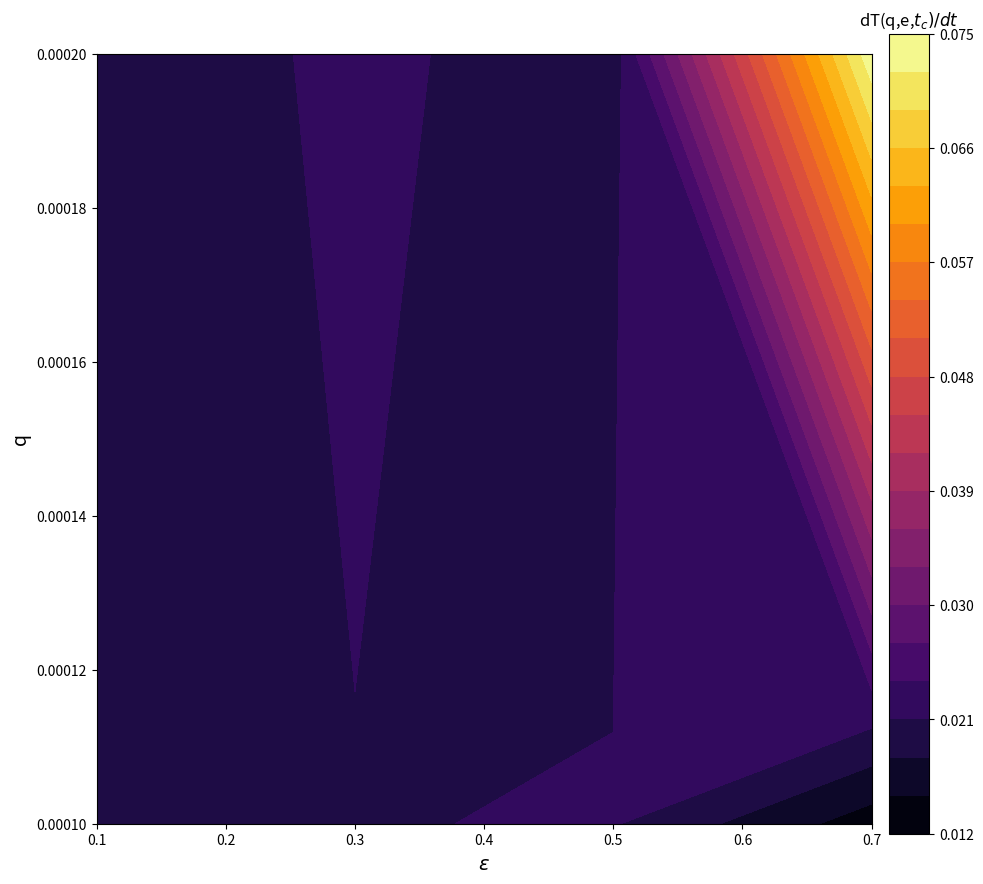

Python code for this plot:
import matplotlib.pyplot as plt
import matplotlib.patches as mpatches
import numpy as np
import os
from pylab import *
import sys
import traceback
import json
import scipy
import scipy.interpolate

x=[] # x=e
y=[] # y=q
z=[] # z=dT/dt
scrapDict={}

def plot():
    global scrapDict
    init()
    plotcontour()
    localDict={"x":x.tolist(),"y":y.tolist(),"z":z}
    scrapDict['test'] = localDict
    saveData()

def plotcontour():
    global x,y,z
    fig = plt.figure(figsize=(10, 10))
    ax = fig.add_subplot(111)

    x=[0.1,0.3,0.5,0.7]
    y=[1e-4,2e-4]
    x,y=np.meshgrid(x,y)

    #z=[[0.127410097,0.4729206,0.16347564,0.00195316089],[0.05088384,0.066684518512,0.02821483,0.0268524]] # numbers got from json files
    #z = [[0.0406,0.0399,0.04605,0.0374211],[0.02074,0.03729,0.048339,0.105674]] #t = 50
    z =[[0.020612238470298916,0.020852451516563786,0.02123251488524236,0.013437763038036898],[0.018734242465300532,0.021712321271228685,0.019274182859873257,0.07433380352652419]] # t = 100

    print('x is ', x)
    print('y is', y)
    print('z is ', z)

    im = ax.contourf(x,y,z,20,cmap='inferno')

    cax = plt.axes([0.9, 0.1, 0.075, 0.8])
    cax.set_aspect(20)

    fig.colorbar(im, cax=cax)
    ax.set_ylabel('q', fontsize=14)
    ax.set_xlabel(r'$\varepsilon$', fontsize=14)
    plt.title(r'dT(q,e,$t_{c})/dt$')
    plt.show()

def saveData():
    global scrapDict
    data = scrapDict
    print('data is ',data)
    with open('data.json', 'w') as f:
        json.dump(data, f)

def init():
    print('initializing arrays')
    initXarray()
    initYarray()
    initZarray()

def initXarray():
    global x
    x=np.arange(0,5,1)
    #x=np.array(x)
    print('xarray is ',x)

def initYarray():
    global y
    y=np.arange(0,2,1)
    #y = np.array(y)
    print('yarray is ',y)

def initZarray():
    global z
    z=[np.arange(0,5,1),np.arange(0,2,1)]
    #z=np.array(z)
    print('zarray is ',z)

if __name__ == "__main__":
   print('starting')
   plot()
